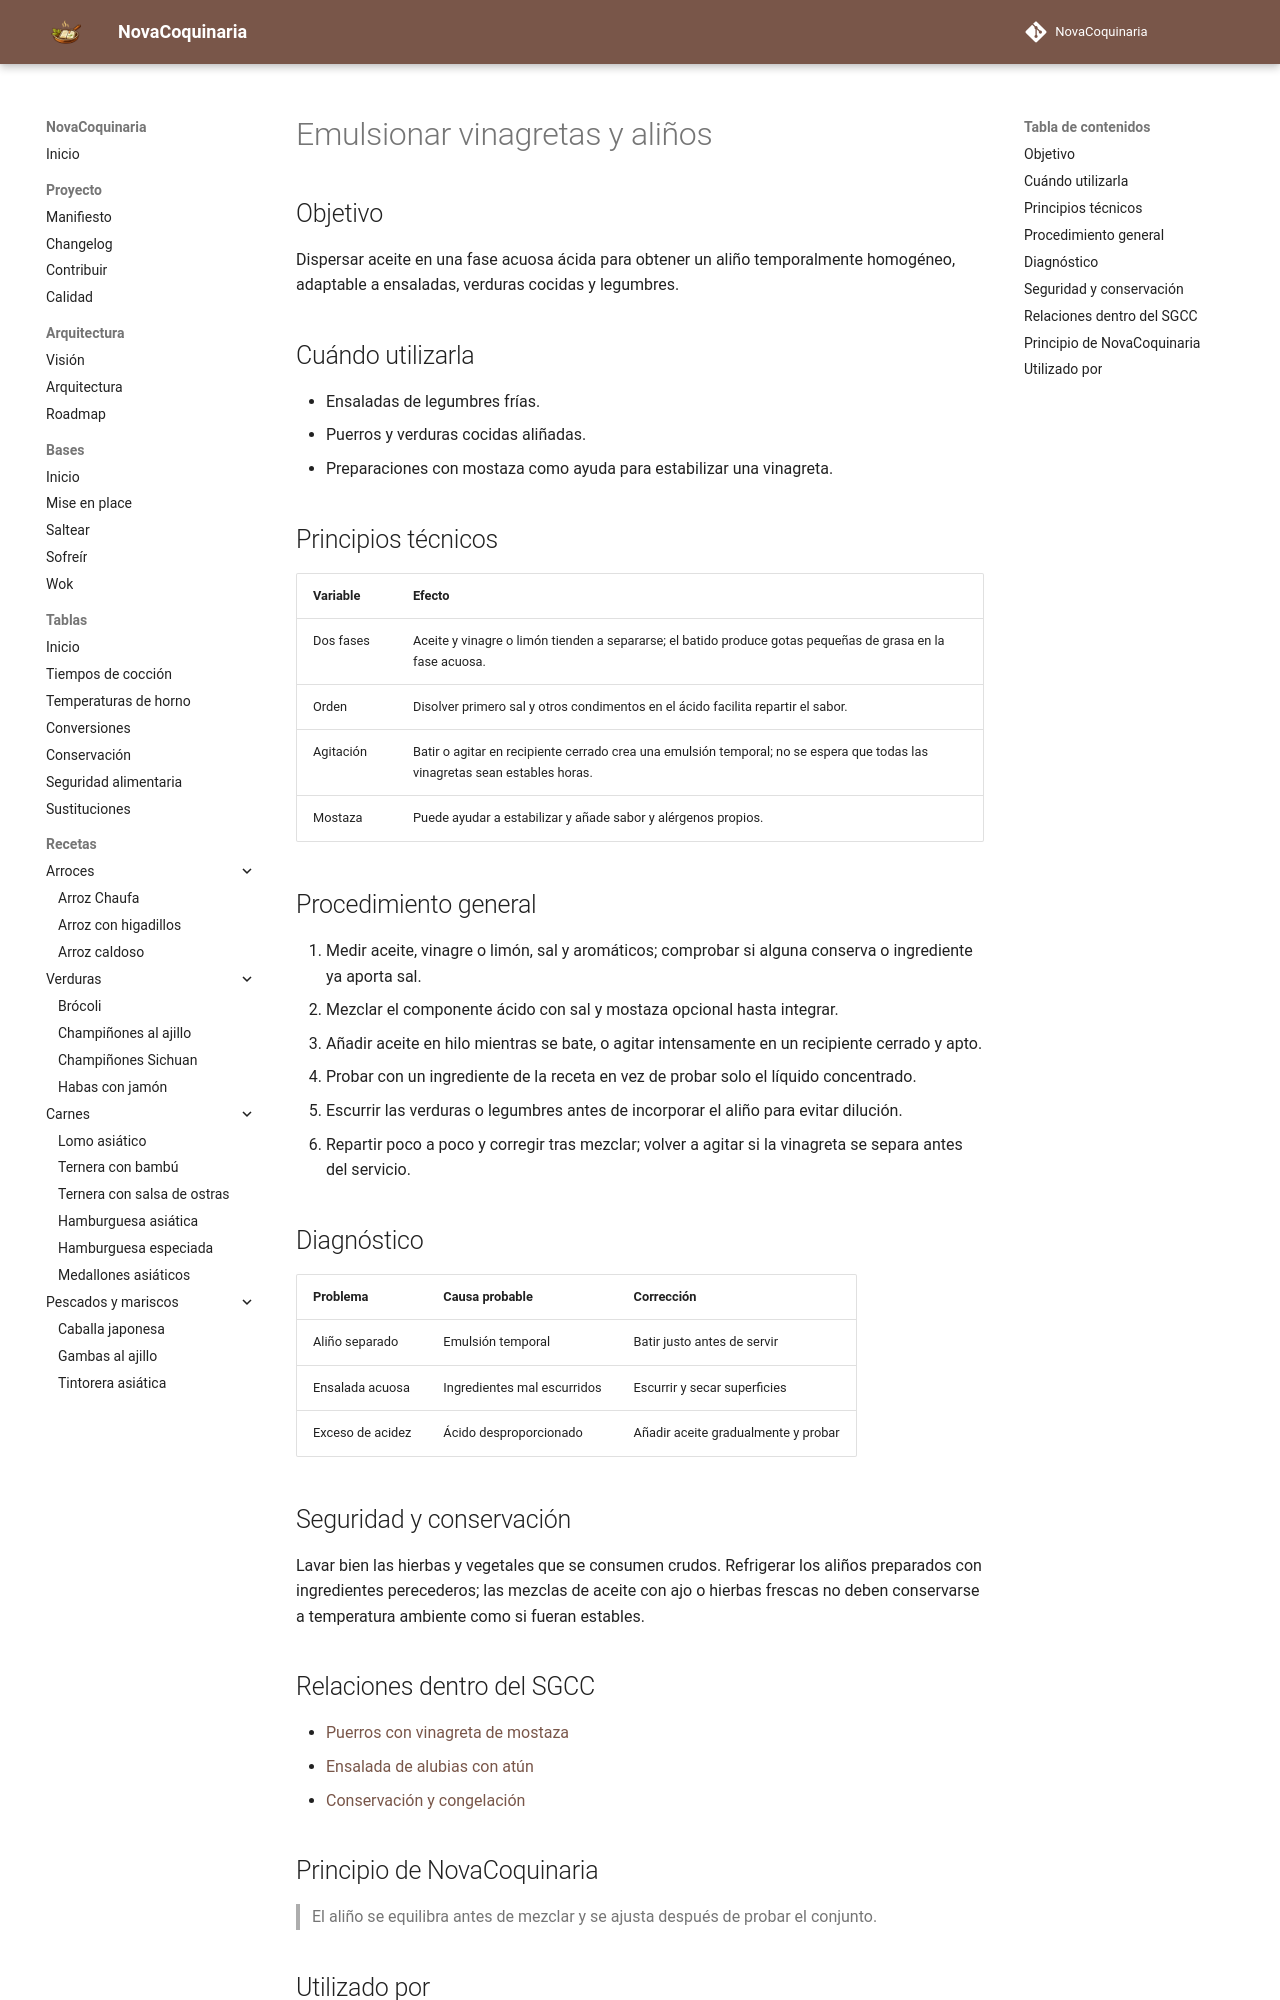

repository: fran-eliot/NovaCoquinaria · page: 00_Bases/03_Tecnicas/emulsionar_vinagretas_y_alinos.html · generator: mkdocs

---
id: TEC-0039
tipo: tecnica
titulo: Emulsionar vinagretas y aliños
categoria: Técnicas
estado: borrador
version: 1.0.0
ultima_revision: 2026-11-14
etiquetas:
  - salsas
  - vinagreta
  - emulsion
  - ensaladas
---

# Emulsionar vinagretas y aliños

## Objetivo

Dispersar aceite en una fase acuosa ácida para obtener un aliño temporalmente homogéneo, adaptable a ensaladas, verduras cocidas y legumbres.

## Cuándo utilizarla

- Ensaladas de legumbres frías.
- Puerros y verduras cocidas aliñadas.
- Preparaciones con mostaza como ayuda para estabilizar una vinagreta.

## Principios técnicos

| Variable | Efecto |
|---|---|
| Dos fases | Aceite y vinagre o limón tienden a separarse; el batido produce gotas pequeñas de grasa en la fase acuosa. |
| Orden | Disolver primero sal y otros condimentos en el ácido facilita repartir el sabor. |
| Agitación | Batir o agitar en recipiente cerrado crea una emulsión temporal; no se espera que todas las vinagretas sean estables horas. |
| Mostaza | Puede ayudar a estabilizar y añade sabor y alérgenos propios. |

## Procedimiento general

1. Medir aceite, vinagre o limón, sal y aromáticos; comprobar si alguna conserva o ingrediente ya aporta sal.
2. Mezclar el componente ácido con sal y mostaza opcional hasta integrar.
3. Añadir aceite en hilo mientras se bate, o agitar intensamente en un recipiente cerrado y apto.
4. Probar con un ingrediente de la receta en vez de probar solo el líquido concentrado.
5. Escurrir las verduras o legumbres antes de incorporar el aliño para evitar dilución.
6. Repartir poco a poco y corregir tras mezclar; volver a agitar si la vinagreta se separa antes del servicio.

## Diagnóstico

| Problema | Causa probable | Corrección |
|---|---|---|
| Aliño separado | Emulsión temporal | Batir justo antes de servir |
| Ensalada acuosa | Ingredientes mal escurridos | Escurrir y secar superficies |
| Exceso de acidez | Ácido desproporcionado | Añadir aceite gradualmente y probar |

## Seguridad y conservación

Lavar bien las hierbas y vegetales que se consumen crudos. Refrigerar los aliños preparados con ingredientes perecederos; las mezclas de aceite con ajo o hierbas frescas no deben conservarse a temperatura ambiente como si fueran estables.

## Relaciones dentro del SGCC

- [Puerros con vinagreta de mostaza](../../04_Verduras/puerros_templados_con_vinagreta_de_mostaza.md)
- [Ensalada de alubias con atún](../../03_Legumbres/ensalada_alubias_blancas_con_atun.md)
- [Conservación y congelación](../../98_Tablas/04_Conservacion/conservacion_congelacion.md)
